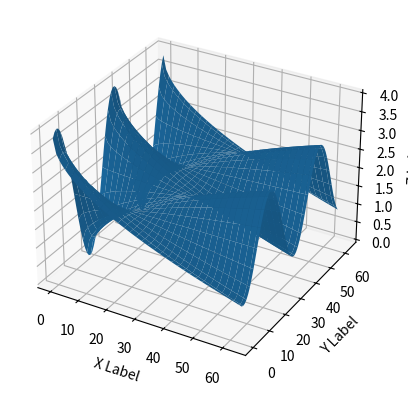

Write the Python code that produced this figure.
import numpy as np
from mpl_toolkits.mplot3d import Axes3D
import matplotlib.pyplot as plt
import random

def fun(x, y):
  return ((20.0 * np.sin(y / 5.0 - 2.0) * (x**0.5 - 5.0) / 50.0)) + 2.0

fig = plt.figure()
ax = fig.add_subplot(111, projection='3d')
x = y = np.arange(0.0, 64.0, 1)
X, Y = np.meshgrid(x, y)
zs = np.array([fun(x,y) for x,y in zip(np.ravel(X), np.ravel(Y))])
Z = zs.reshape(X.shape)

ax.plot_surface(X, Y, Z)

ax.set_xlabel('X Label')
ax.set_ylabel('Y Label')
ax.set_zlabel('Z Label')

# ax.invert_zaxis()
plt.show()
